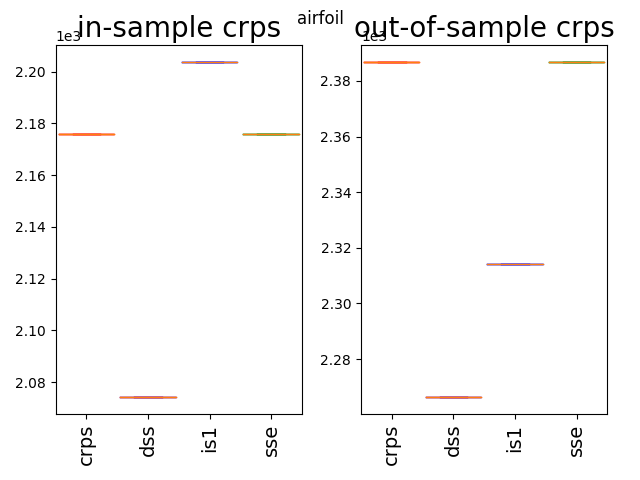

The table this chart was drawn from, first rows:
2386.74, 2266.35, 2314.08, 2386.74
2387, 2266, 2314, 2387
2387, 2266, 2314, 2387
2387, 2266, 2314, 2387
2387, 2266, 2314, 2387
2387, 2266, 2314, 2387
2387, 2266, 2314, 2387
2387, 2266, 2314, 2387
2387, 2266, 2314, 2387
2387, 2266, 2314, 2387
2387, 2266, 2314, 2387
2387, 2266, 2314, 2387
2387, 2266, 2314, 2387
2387, 2266, 2314, 2387
2387, 2266, 2314, 2387
2387, 2266, 2314, 2387
2387, 2266, 2314, 2387
2387, 2266, 2314, 2387
2387, 2266, 2314, 2387
2387, 2266, 2314, 2387
